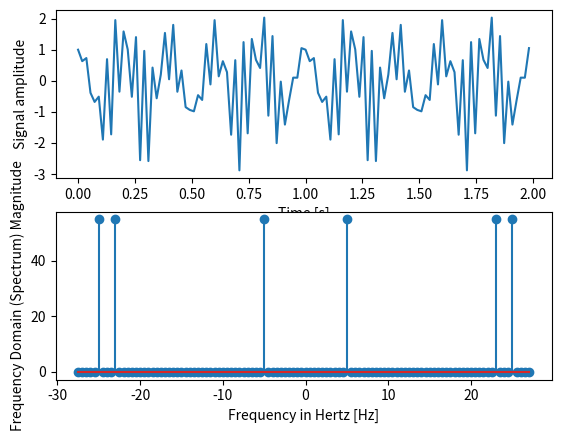

Generate this figure with matplotlib:
import numpy as np
from scipy.fftpack import fft , fft2 , rfft
import matplotlib.pyplot as plt
import time

freq = 32
sampling_rate=55

t= np.linspace (0, 2, 2 *sampling_rate, endpoint=False)
x1= np.sin(freq* 2* np.pi * t)
x2= np.cos(5* 2* np.pi * t)
x3= np.sin(25* 2* np.pi * t)

x=x1+x2+x3

fig = plt.figure(1)
ax1 = fig.add_subplot(211)
ax1.plot(t, x)
ax1.set_xlabel('Time [s]')
ax1.set_ylabel('Signal amplitude');

fx = fft(x)
freqs = np.fft.fftfreq(len(x)) * sampling_rate


ax2 = fig.add_subplot(212)
ax2.stem(freqs, np.abs(fx))
ax2.set_xlabel('Frequency in Hertz [Hz]')
ax2.set_ylabel('Frequency Domain (Spectrum) Magnitude')


plt.show()
